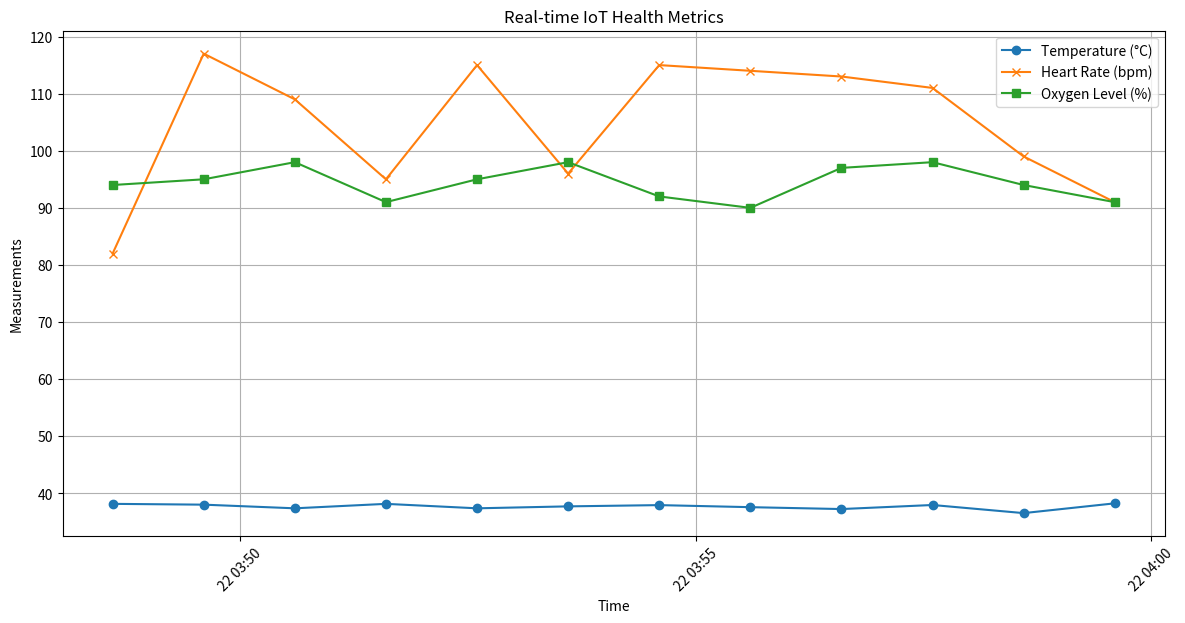

Generate this figure with matplotlib:
import random
import pandas as pd
import matplotlib.pyplot as plt
from datetime import datetime, timedelta

# Simulated patient symptoms
symptoms_input = ['fever', 'cough', 'fatigue']

# Simulated diagnostic model
def diagnose(symptoms):
    conditions = {
        'fever': ['Flu', 'COVID-19'],
        'cough': ['Bronchitis', 'COVID-19'],
        'fatigue': ['Anemia', 'Flu'],
    }
    diagnosis = {}
    for symptom in symptoms:
        possible_conditions = conditions.get(symptom, [])
        for condition in possible_conditions:
            diagnosis[condition] = diagnosis.get(condition, 0) + 1
    sorted_diagnosis = sorted(diagnosis.items(), key=lambda x: x[1], reverse=True)
    return sorted_diagnosis

# Simulated treatment recommendation
def suggest_treatment(condition):
    treatments = {
        'Flu': ['Rest', 'Hydration', 'Paracetamol'],
        'COVID-19': ['Isolation', 'Antiviral medication', 'Oxygen therapy'],
        'Bronchitis': ['Cough syrup', 'Antibiotics', 'Steam inhalation'],
        'Anemia': ['Iron supplements', 'Diet changes'],
    }
    return treatments.get(condition, ['Consult a doctor'])

# Simulated IoT health data generation
def generate_iot_data(minutes=10):
    base_time = datetime.now()
    data = {
        'Time': [base_time + timedelta(minutes=i) for i in range(minutes)],
        'Temperature (°C)': [round(random.uniform(36.5, 38.5), 2) for _ in range(minutes)],
        'Heart Rate (bpm)': [random.randint(70, 120) for _ in range(minutes)],
        'Oxygen Level (%)': [random.randint(90, 99) for _ in range(minutes)]
    }
    return pd.DataFrame(data)

# Plot health vitals
def plot_vitals(df):
    plt.figure(figsize=(12, 6))
    plt.plot(df['Time'], df['Temperature (°C)'], label='Temperature (°C)', marker='o')
    plt.plot(df['Time'], df['Heart Rate (bpm)'], label='Heart Rate (bpm)', marker='x')
    plt.plot(df['Time'], df['Oxygen Level (%)'], label='Oxygen Level (%)', marker='s')
    plt.title('Real-time IoT Health Metrics')
    plt.xlabel('Time')
    plt.ylabel('Measurements')
    plt.legend()
    plt.grid(True)
    plt.tight_layout()
    plt.xticks(rotation=45)
    plt.show()

# --- Main Execution ---
print("Patient Symptoms:", symptoms_input)

# Diagnosis
diagnosis_results = diagnose(symptoms_input)
print("\nDiagnosis (Most Likely First):")
for condition, score in diagnosis_results:
    print(f"- {condition} (Score: {score})")

# Treatment
top_condition = diagnosis_results[0][0]
treatments = suggest_treatment(top_condition)
print(f"\nSuggested Treatment for {top_condition}:")
for step in treatments:
    print(f"• {step}")

# Simulate and Plot IoT data
iot_df = generate_iot_data(minutes=12)
print("\nSample IoT Health Data:\n", iot_df.head())
plot_vitals(iot_df)
